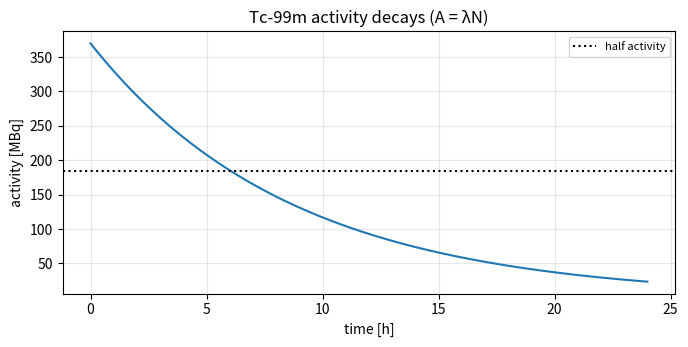
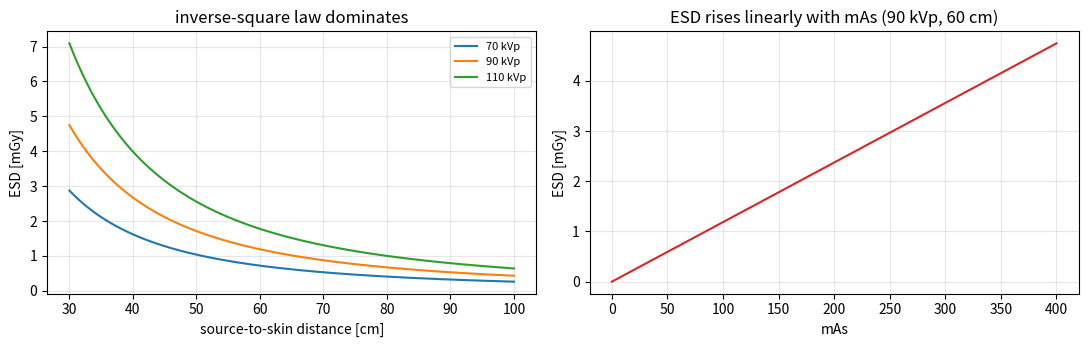
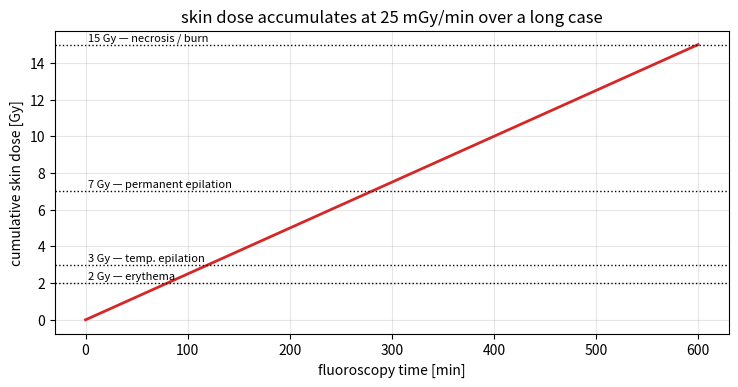
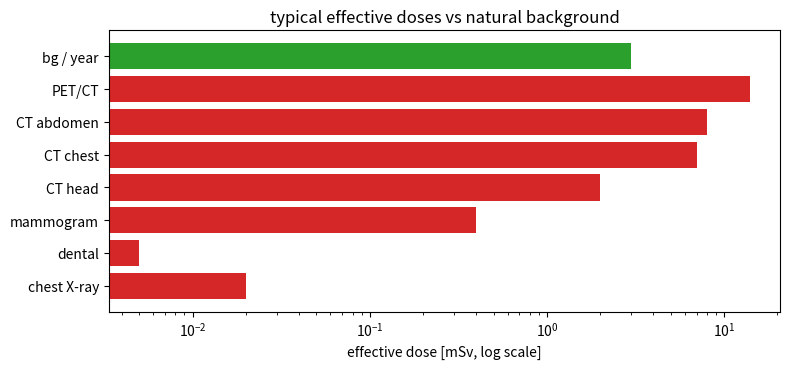

These charts were generated, in order, by the following Python code:
import numpy as np
import matplotlib.pyplot as plt

plt.rcParams["figure.dpi"] = 110

BQ_PER_MCI = 3.7e7                                   # 1 mCi = 37 MBq
A0_mCi = 10.0                                        # injected activity
A0 = A0_mCi * BQ_PER_MCI                             # in becquerels
half_life_h = 6.01                                   # Tc-99m
lam = np.log(2) / (half_life_h * 3600)              # decay constant [1/s]

t_h = np.linspace(0, 24, 300)
A = A0 * np.exp(-lam * t_h * 3600)
print(f"injected: {A0_mCi} mCi = {A0/1e6:.0f} MBq")
print(f"after 6 h: {A[np.argmin(abs(t_h-6))]/1e6:.0f} MBq ({A[np.argmin(abs(t_h-6))]/BQ_PER_MCI:.1f} mCi)")

plt.figure(figsize=(7, 3.6))
plt.plot(t_h, A / 1e6, color="tab:blue")
plt.axhline(A0 / 2e6, color="k", ls=":", label="half activity")
plt.xlabel("time [h]"); plt.ylabel("activity [MBq]"); plt.title("Tc-99m activity decays (A = λN)")
plt.legend(fontsize=8); plt.grid(alpha=0.3); plt.tight_layout(); plt.show()

w_R = {"X-ray / gamma": 1, "beta": 1, "proton": 2, "neutron": 10, "alpha": 20}
print("radiation weighting factors w_R:")
for k, v in w_R.items():
    print(f"  {k:16s} {v}")

# Effective dose from a CT abdomen: organ absorbed doses (mGy) x tissue weights w_T (ICRP 103)
organ_D = {"stomach": 12, "colon": 14, "liver": 11, "gonads": 8, "red marrow": 6, "skin": 4}
w_T =     {"stomach": 0.12, "colon": 0.12, "liver": 0.04, "gonads": 0.08, "red marrow": 0.12, "skin": 0.01}
E = sum(w_T[o] * organ_D[o] for o in organ_D)      # x-ray -> w_R=1, so H=D
print(f"\neffective dose (this partial model) = {E:.2f} mSv")

def esd_mGy(kVp, mAs, d_skin_cm, d_ref_cm=100.0, bsf=1.35):
    Y = 0.0025 * (kVp / 80.0) ** 2            # output [mGy/mAs] at d_ref, normalized ~80 kVp
    return Y * mAs * (d_ref_cm / d_skin_cm) ** 2 * bsf

d = np.linspace(30, 100, 200)                  # source-to-skin distance [cm]
fig, ax = plt.subplots(1, 2, figsize=(11, 3.6))
for kVp in [70, 90, 110]:
    ax[0].plot(d, esd_mGy(kVp, mAs=100, d_skin_cm=d), label=f"{kVp} kVp")
ax[0].set_xlabel("source-to-skin distance [cm]"); ax[0].set_ylabel("ESD [mGy]")
ax[0].set_title("inverse-square law dominates"); ax[0].legend(fontsize=8); ax[0].grid(alpha=0.3)

mAs = np.linspace(0, 400, 200)
ax[1].plot(mAs, esd_mGy(90, mAs, d_skin_cm=60), color="tab:red")
ax[1].set_xlabel("mAs"); ax[1].set_ylabel("ESD [mGy]")
ax[1].set_title("ESD rises linearly with mAs (90 kVp, 60 cm)"); ax[1].grid(alpha=0.3)
plt.tight_layout(); plt.show()

dose_rate = 25.0                                   # mGy/min typical skin dose rate
minutes = np.linspace(0, 600, 300)   # up to a 10-hour interventional case
cum_Gy = dose_rate * minutes / 1000.0              # cumulative skin dose [Gy]

plt.figure(figsize=(7.5, 4))
plt.plot(minutes, cum_Gy, color="tab:red", lw=2)
for thr, label in [(2, "erythema"), (3, "temp. epilation"), (7, "permanent epilation"), (15, "necrosis / burn")]:
    plt.axhline(thr, color="k", ls=":", lw=1)
    plt.text(2, thr + 0.2, f"{thr} Gy — {label}", fontsize=8)
plt.xlabel("fluoroscopy time [min]"); plt.ylabel("cumulative skin dose [Gy]")
plt.title(f"skin dose accumulates at {dose_rate:.0f} mGy/min over a long case")
plt.grid(alpha=0.3); plt.tight_layout(); plt.show()
print(f"after 10 h at {dose_rate:.0f} mGy/min: {dose_rate*600/1000:.1f} Gy (reaches the dermal-necrosis / burn threshold)")

exams = {
    "chest X-ray": 0.02, "dental": 0.005, "mammogram": 0.4, "CT head": 2.0,
    "CT chest": 7.0, "CT abdomen": 8.0, "PET/CT": 14.0, "bg / year": 3.0,
}
names = list(exams); vals = list(exams.values())
colors = ["tab:green" if n == "bg / year" else "tab:red" for n in names]

plt.figure(figsize=(8, 3.8))
plt.barh(names, vals, color=colors)
plt.xscale("log"); plt.xlabel("effective dose [mSv, log scale]")
plt.title("typical effective doses vs natural background")
plt.tight_layout(); plt.show()
